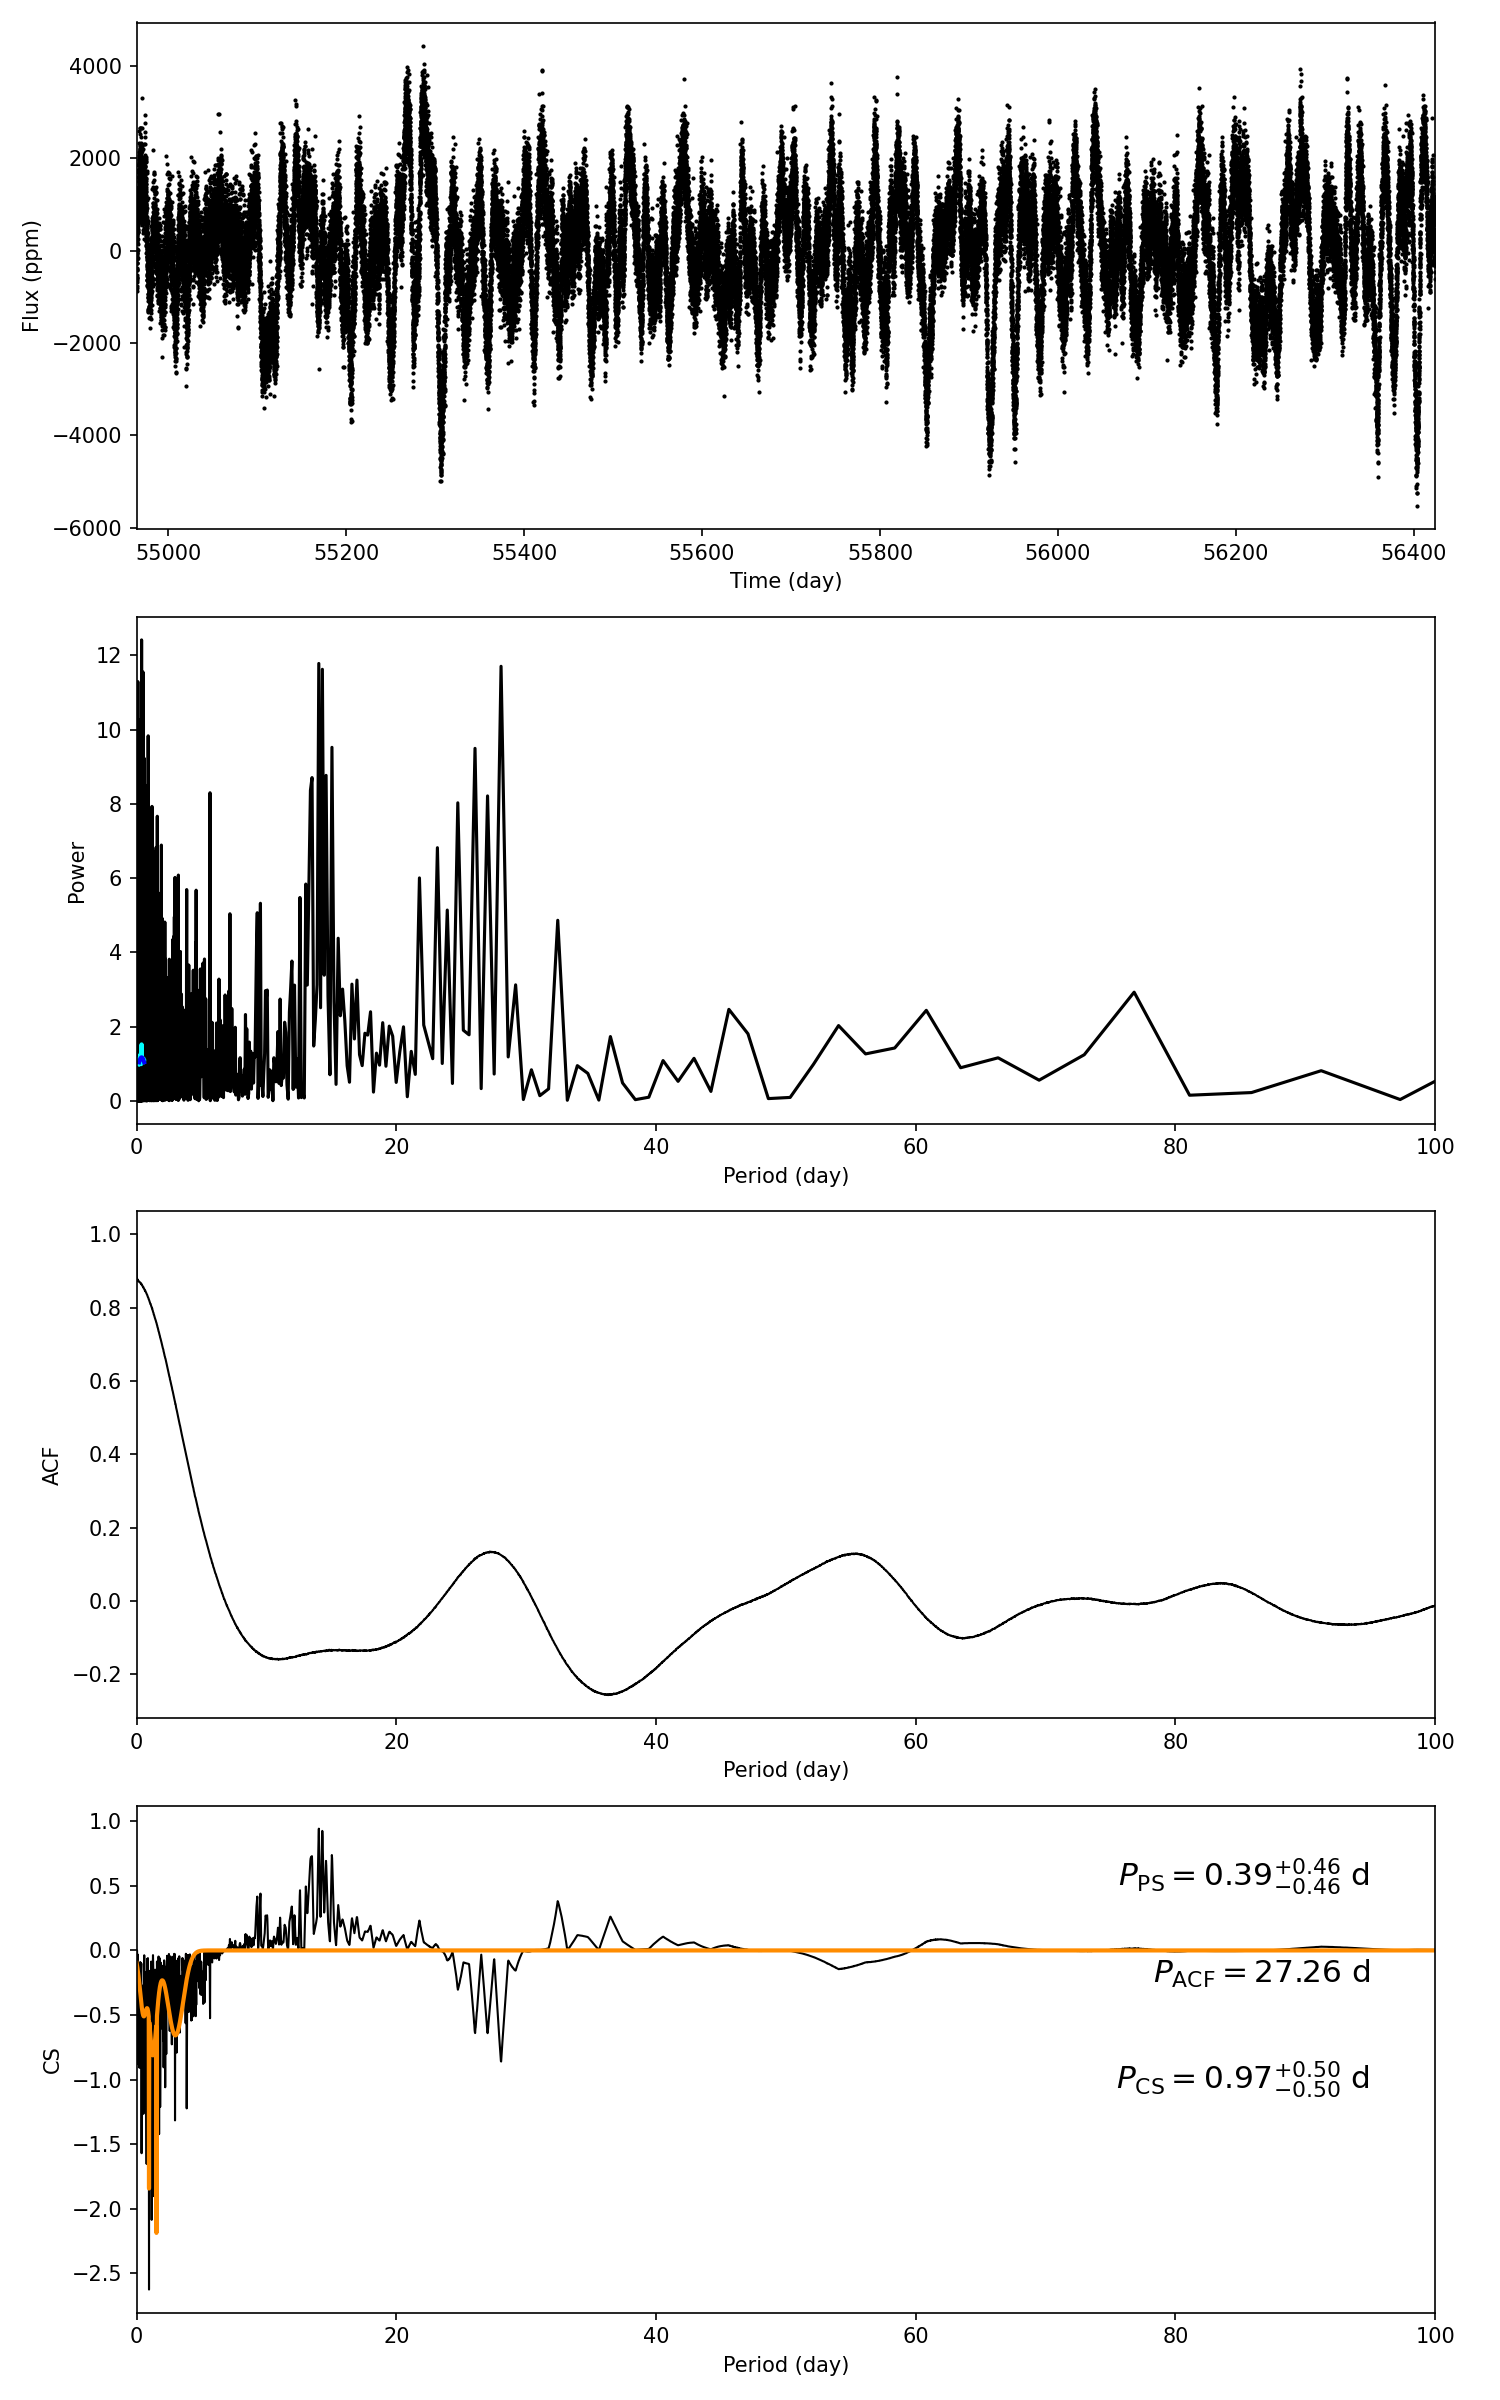

The file beside this chart, header and first rows:
target_id, prot_ps, prot_acf, prot_cs, e_prot_ps, E_prot_ps, e_prot_acf, E_prot_acf, e_prot_cs, E_prot_cs, sph_ps, sph_acf, sph_cs, e_sph_ps, e_sph_acf, e_sph_cs, h_ps, fa_prob_ps, hacf, gacf, hcs
3631700, 0.3878, 27.26, 0.97, 0.4638, 0.4638, -1.0, -1.0, 0.5008, 0.5008, 489.2, 1232, 628.4, 90.21, 250, 211.6, 12.42, 4.039575356051553e-06, 0.3179, 0.125, 0.9427
